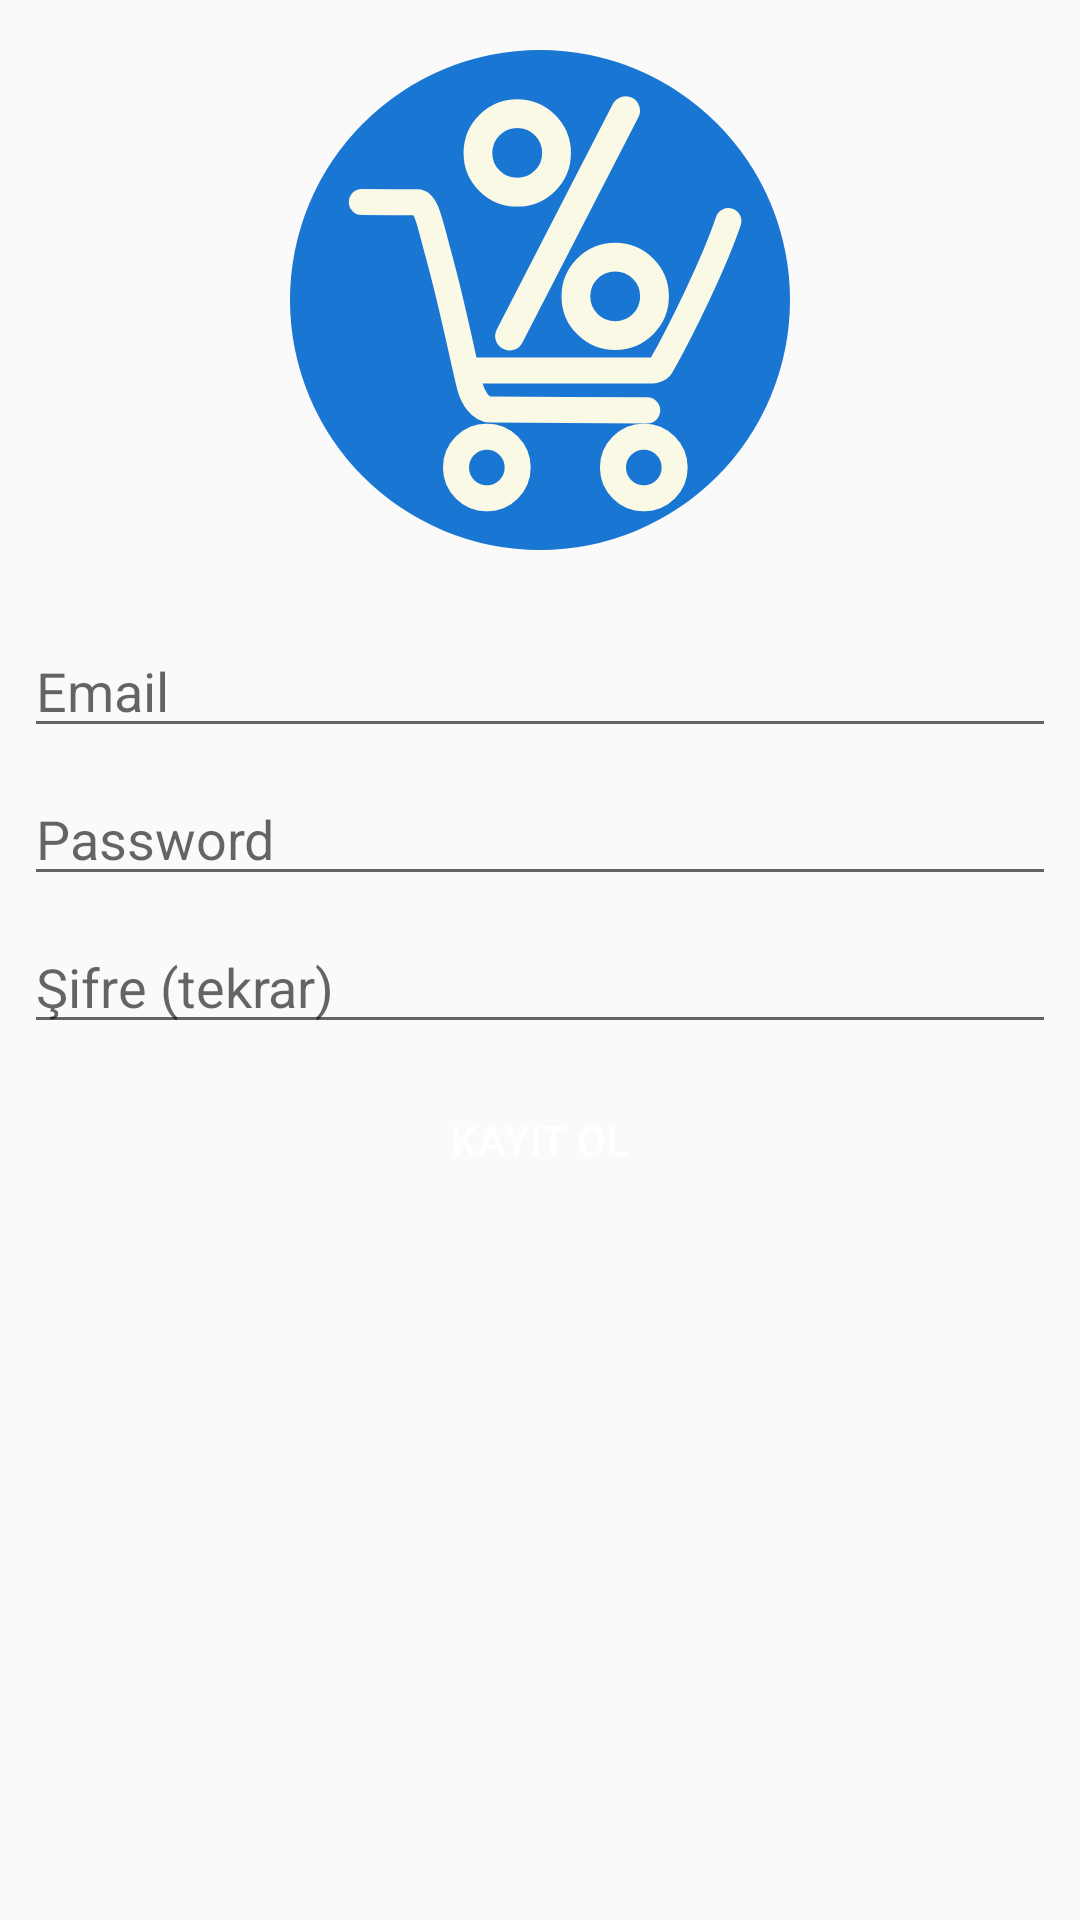

Android layout source for this screen:
<!-- AndroidManifest.xml: application theme AppTheme -->
<!-- res/layout/activity_register.xml -->
<?xml version="1.0" encoding="utf-8"?>
<LinearLayout xmlns:android="http://schemas.android.com/apk/res/android"
    xmlns:app="http://schemas.android.com/apk/res-auto"
    xmlns:tools="http://schemas.android.com/tools"
    android:layout_width="match_parent"
    android:layout_height="match_parent"
    android:orientation="vertical"
    tools:context=".LoginActivity">

    <ImageView
        android:id="@+id/imageView"
        android:layout_width="match_parent"
        android:layout_height="200dp"
        android:src="@drawable/ic_logo2" />

    <AutoCompleteTextView
        android:id="@+id/userRegisterEmail"
        android:layout_width="match_parent"
        android:layout_height="wrap_content"
        android:layout_marginStart="8dp"
        android:layout_marginTop="8dp"
        android:layout_marginEnd="8dp"
        android:ems="10"
        android:hint="@string/email_hint"
        android:inputType="textEmailAddress" />



    <EditText
        android:id="@+id/userRegisterPassword"
        android:layout_width="match_parent"
        android:layout_height="wrap_content"
        android:layout_marginStart="8dp"
        android:layout_marginTop="8dp"
        android:layout_marginEnd="8dp"
        android:ems="10"
        android:hint="@string/password_hint"
        android:inputType="textPassword" />

    <EditText
        android:id="@+id/userRegisterPasswordConfirm"
        android:layout_width="match_parent"
        android:layout_height="wrap_content"
        android:layout_marginStart="8dp"
        android:layout_marginTop="8dp"
        android:layout_marginEnd="8dp"
        android:ems="10"
        android:hint="Şifre (tekrar)"
        android:inputType="textPassword" />

    <Button
        android:id="@+id/registerButton"
        android:layout_width="match_parent"
        android:layout_height="wrap_content"
        android:layout_marginStart="8dp"
        android:layout_marginTop="8dp"
        android:layout_marginEnd="8dp"
        android:background="@drawable/custom_button"
        android:textColor="#ffffff"
        android:text="Kayıt Ol" />

    <TextView
        android:id="@+id/textView"
        android:layout_width="wrap_content"
        android:layout_height="wrap_content"
        android:layout_marginStart="8dp"
        android:layout_marginTop="8dp"
        android:layout_marginEnd="8dp" />
</LinearLayout>
<!-- resources referenced by this layout -->
<resources>
  <!-- drawable ic_logo2: vector/xml drawable (drawable, 4375 chars, omitted) -->
  <string name="email_hint">Email</string>
  <string name="password_hint">Password</string>
  <style name="AppTheme" parent="Theme.AppCompat.Light.NoActionBar">
          
          <item name="colorPrimary">@color/colorPrimary</item>
          <item name="colorPrimaryDark">@color/colorPrimaryDark</item>
          <item name="colorAccent">@color/colorAccent</item>
      </style>
  <color name="colorPrimary">#3d78e3</color>
  <color name="colorPrimaryDark">#1b56bd</color>
  <color name="colorAccent">#D81B60</color>
</resources>
